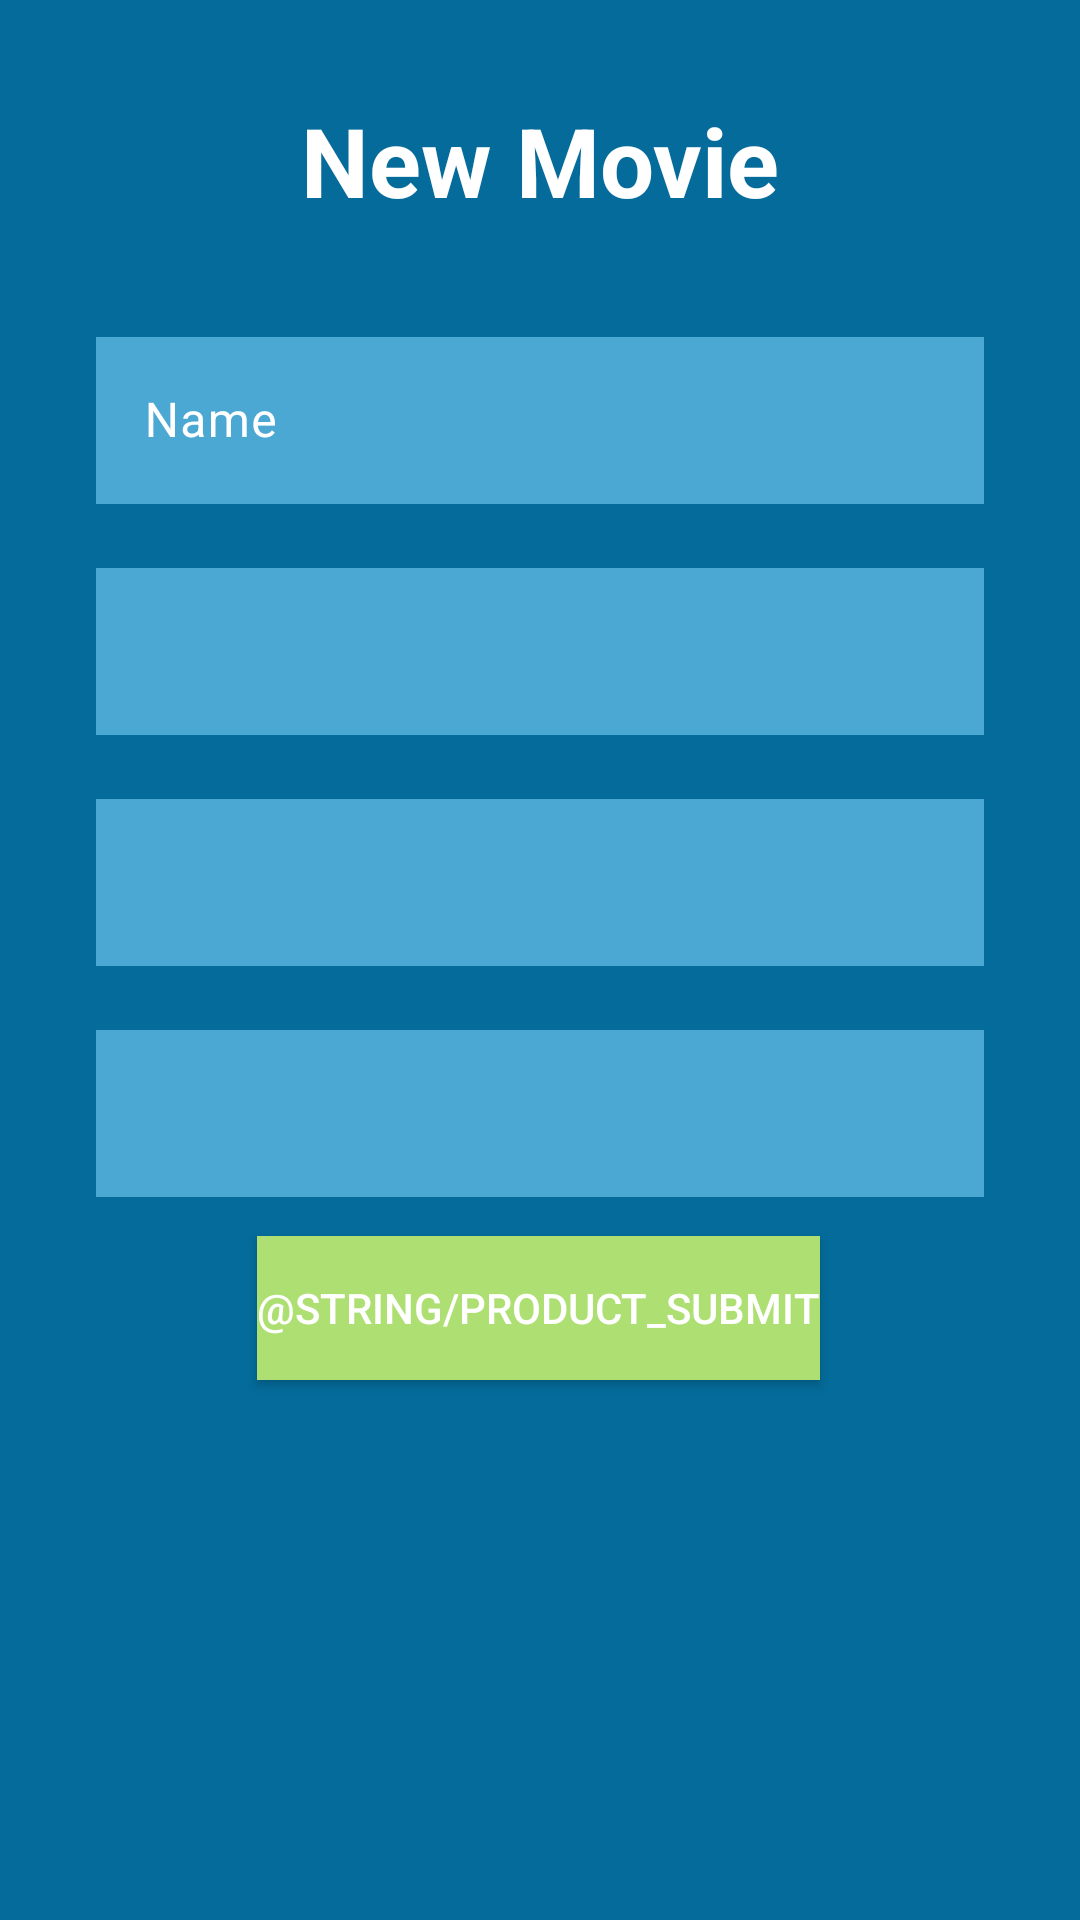

The Android layout XML behind this screen, and the referenced resources:
<!-- AndroidManifest.xml: application theme Theme.ProductTask -->
<!-- res/layout/fragment_list2.xml -->
<?xml version="1.0" encoding="utf-8"?>
<androidx.constraintlayout.widget.ConstraintLayout
    xmlns:android="http://schemas.android.com/apk/res/android"
    xmlns:tools="http://schemas.android.com/tools"
    xmlns:app="http://schemas.android.com/apk/res-auto"
    android:layout_width="match_parent"
    android:layout_height="match_parent"
    android:background="@color/backgroundLayout"
    tools:context=".ListFragment">

    <TextView
        android:id="@+id/create_title"
        android:layout_width="wrap_content"
        android:layout_height="wrap_content"
        android:layout_marginTop="@dimen/medium_gap"
        android:text="@string/new_item"
        android:textColor="@color/white"
        android:textSize="@dimen/medium_gap"
        android:textStyle="bold"
        app:layout_constraintEnd_toEndOf="parent"
        app:layout_constraintStart_toStartOf="parent"
        app:layout_constraintTop_toTopOf="parent" />

    <com.google.android.material.textfield.TextInputLayout
        android:id="@+id/name_input"
        android:layout_width="match_parent"
        android:layout_height="wrap_content"
        android:layout_marginStart="@dimen/medium_gap"
        android:layout_marginTop="@dimen/medium_gap"
        android:layout_marginEnd="@dimen/medium_gap"
        android:hint="@string/name_label"
        android:textColorHint="@color/white"
        app:layout_constraintEnd_toEndOf="parent"
        app:layout_constraintHorizontal_bias="0.0"
        app:layout_constraintStart_toStartOf="parent"
        app:layout_constraintTop_toBottomOf="@+id/create_title">

        <com.google.android.material.textfield.TextInputEditText
            android:layout_width="match_parent"
            android:layout_height="wrap_content"
            android:background="@color/cardLayout"
            android:textColor="@color/white" />

    </com.google.android.material.textfield.TextInputLayout>

    <com.google.android.material.textfield.TextInputLayout
        android:id="@+id/category_input"
        android:layout_width="match_parent"
        android:layout_height="wrap_content"
        android:layout_marginStart="@dimen/medium_gap"
        android:layout_marginTop="@dimen/small_gap"
        android:layout_marginEnd="@dimen/medium_gap"
        android:textColorHint="@color/white"
        app:layout_constraintEnd_toEndOf="@+id/name_input"
        app:layout_constraintHorizontal_bias="0.0"
        app:layout_constraintStart_toStartOf="@+id/name_input"
        app:layout_constraintTop_toBottomOf="@+id/name_input">

        <com.google.android.material.textfield.TextInputEditText
            android:layout_width="match_parent"
            android:layout_height="wrap_content"
            android:background="@color/cardLayout"
            android:textColor="@color/white" />

    </com.google.android.material.textfield.TextInputLayout>

    <com.google.android.material.textfield.TextInputLayout
        android:id="@+id/description_input"
        android:layout_width="match_parent"
        android:layout_height="wrap_content"
        android:layout_marginStart="@dimen/medium_gap"
        android:layout_marginTop="@dimen/small_gap"
        android:layout_marginEnd="@dimen/medium_gap"
        android:textColorHint="@color/white"
        app:layout_constraintEnd_toEndOf="parent"
        app:layout_constraintStart_toStartOf="parent"
        app:layout_constraintTop_toBottomOf="@+id/category_input">

        <com.google.android.material.textfield.TextInputEditText
            android:layout_width="match_parent"
            android:layout_height="wrap_content"
            android:background="@color/cardLayout"
            android:textColor="@color/white" />

    </com.google.android.material.textfield.TextInputLayout>

    <com.google.android.material.textfield.TextInputLayout
        android:id="@+id/calification_input"
        android:layout_width="match_parent"
        android:layout_height="wrap_content"
        android:layout_marginStart="@dimen/medium_gap"
        android:layout_marginTop="@dimen/small_gap"
        android:layout_marginEnd="@dimen/medium_gap"
        android:textColorHint="@color/white"
        app:layout_constraintEnd_toEndOf="parent"
        app:layout_constraintStart_toStartOf="parent"
        app:layout_constraintTop_toBottomOf="@+id/description_input">

        <com.google.android.material.textfield.TextInputEditText
            android:layout_width="match_parent"
            android:layout_height="wrap_content"
            android:background="@color/cardLayout"
            android:textColor="@color/white" />

    </com.google.android.material.textfield.TextInputLayout>

    <androidx.appcompat.widget.AppCompatButton
        android:layout_width="wrap_content"
        android:layout_height="wrap_content"
        android:background="@color/buttonColor"
        android:text="@string/product_submit"
        android:textColor="@color/white"
        app:layout_constraintBottom_toBottomOf="parent"
        app:layout_constraintEnd_toEndOf="parent"
        app:layout_constraintHorizontal_bias="0.498"
        app:layout_constraintStart_toStartOf="parent"
        app:layout_constraintTop_toBottomOf="@+id/calification_input"
        app:layout_constraintVertical_bias="0.067" />


</androidx.constraintlayout.widget.ConstraintLayout >
<!-- resources referenced by this layout -->
<resources>
  <color name="backgroundLayout">#046B9A</color>
  <color name="buttonColor">#ADDF72</color>
  <color name="cardLayout">#4AA8D3</color>
  <color name="white">#FFFFFFFF</color>
  <dimen name="medium_gap">32dp</dimen>
  <dimen name="small_gap">16dp</dimen>
  <string name="name_label">Name</string>
  <string name="new_item">New Movie</string>
  <style name="Theme.ProductTask" parent="Base.Theme.ProductTask" />
  <style name="Base.Theme.ProductTask" parent="Theme.Material3.DayNight.NoActionBar">
          
          
      </style>
</resources>
